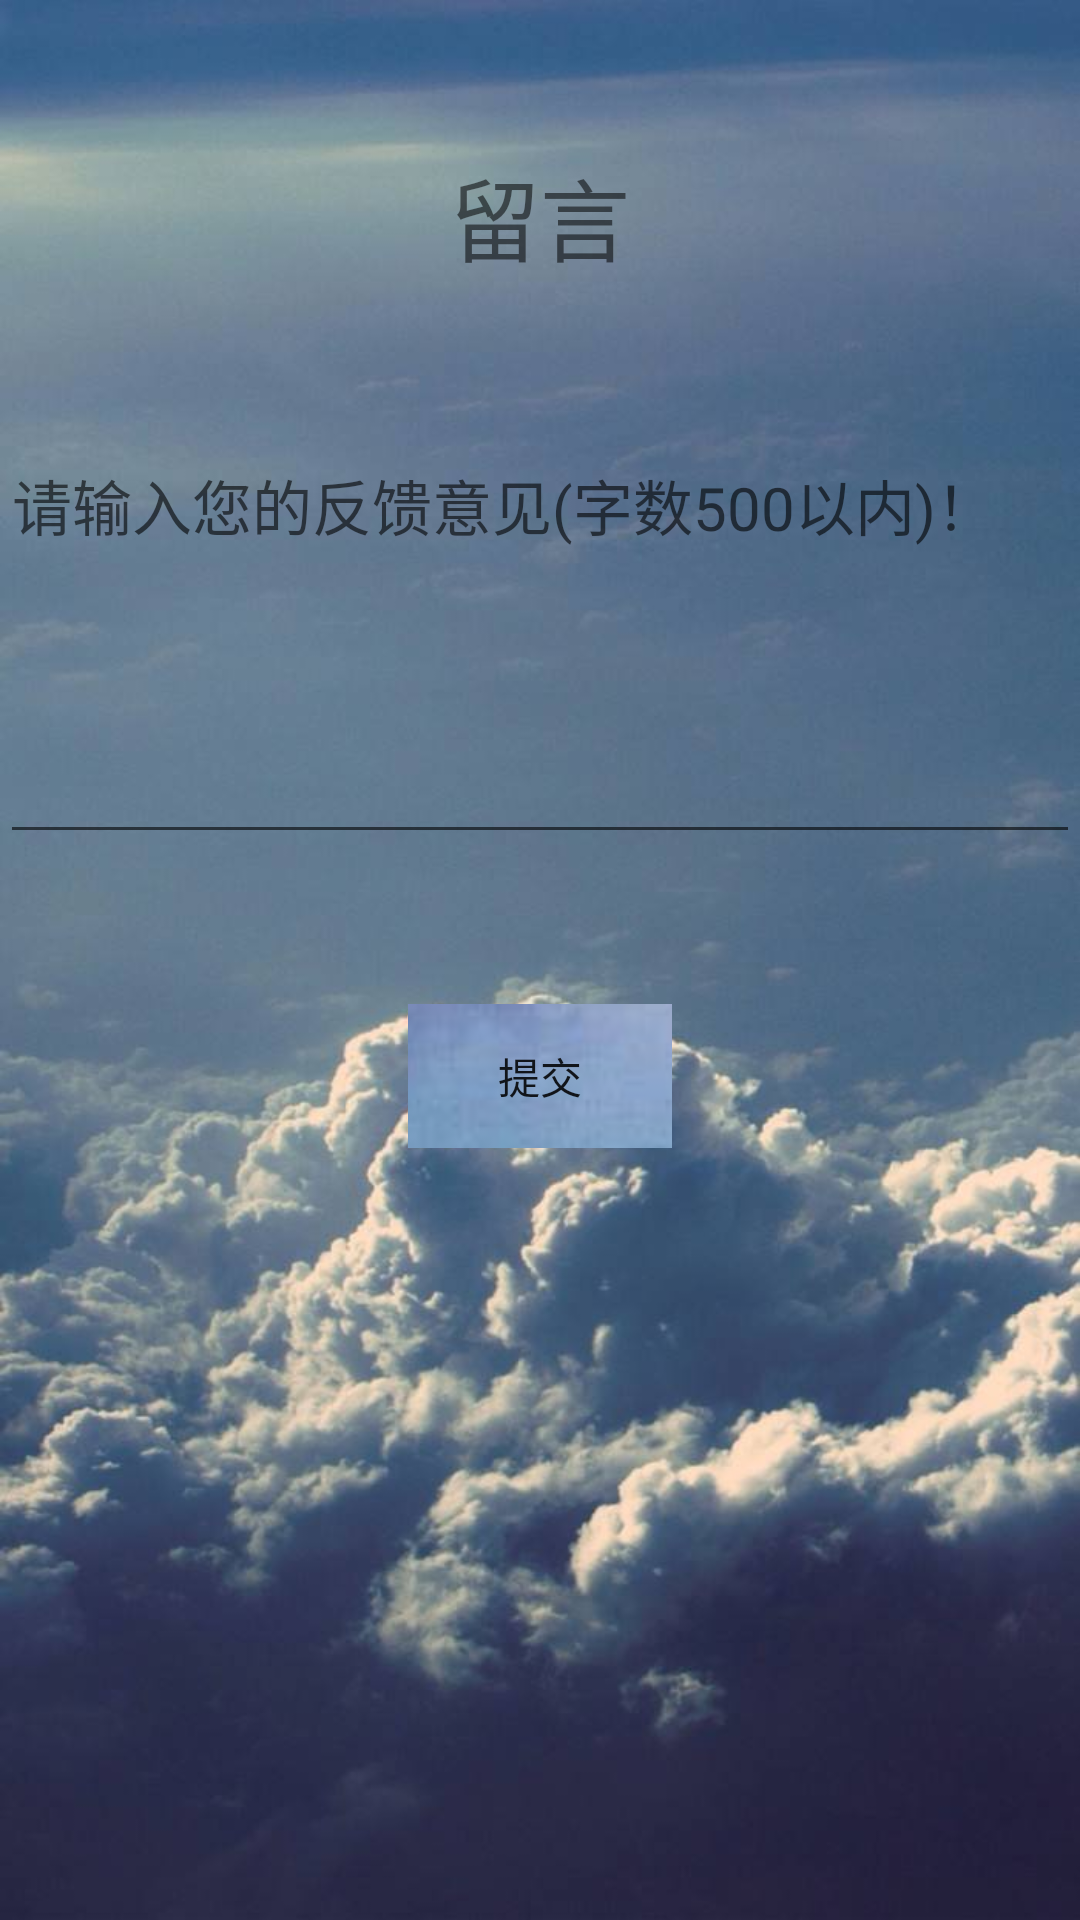

Produce the Android XML layout that renders to this screen, including the resource entries it uses.
<!-- AndroidManifest.xml: application theme NoActivityFULLscreen -->
<!-- res/layout/activity_submit_message.xml -->
<?xml version="1.0" encoding="utf-8"?>
<LinearLayout xmlns:android="http://schemas.android.com/apk/res/android"
    xmlns:app="http://schemas.android.com/apk/res-auto"
    xmlns:tools="http://schemas.android.com/tools"
    android:layout_width="match_parent"
    android:layout_height="match_parent"
    android:orientation="vertical"
    android:background="@mipmap/liuyan_new"
    tools:context=".student.submit_message">
    <TextView
        android:layout_width="match_parent"
        android:layout_height="wrap_content"
        android:layout_marginTop="50dp"
        android:gravity="center"
        android:textSize="30dp"
        android:text="留言"/>
    <EditText android:text=""
        android:layout_marginTop="50dp"
        android:id="@+id/et_message"

        android:lines="5"

        android:gravity="top"

        android:hint="请输入您的反馈意见(字数500以内)！"
        android:textSize="20sp"
        android:textColor="#000000"

        android:layout_width="fill_parent"

        android:layout_height="wrap_content">

    </EditText>
    <Button
        android:layout_width="wrap_content"
        android:layout_height="wrap_content"
        android:layout_gravity="center"
        android:layout_marginTop="50dp"
        android:text="提交"
        android:background="@mipmap/color"
        android:id="@+id/button_submit"
        />

</LinearLayout>
<!-- resources referenced by this layout -->
<resources>
  <!-- mipmap color: png bitmap (mipmap-xhdpi, 9124 bytes) -->
  <!-- mipmap liuyan_new: jpg bitmap (mipmap-xhdpi, 51530 bytes) -->
  <style name="NoActivityFULLscreen" parent="Theme.AppCompat.Light.NoActionBar">
          <item name="windowNoTitle">true</item>
          <item name="windowActionBar">true</item>
          
          <item name="android:windowContentOverlay">@null</item>
      </style>
</resources>
